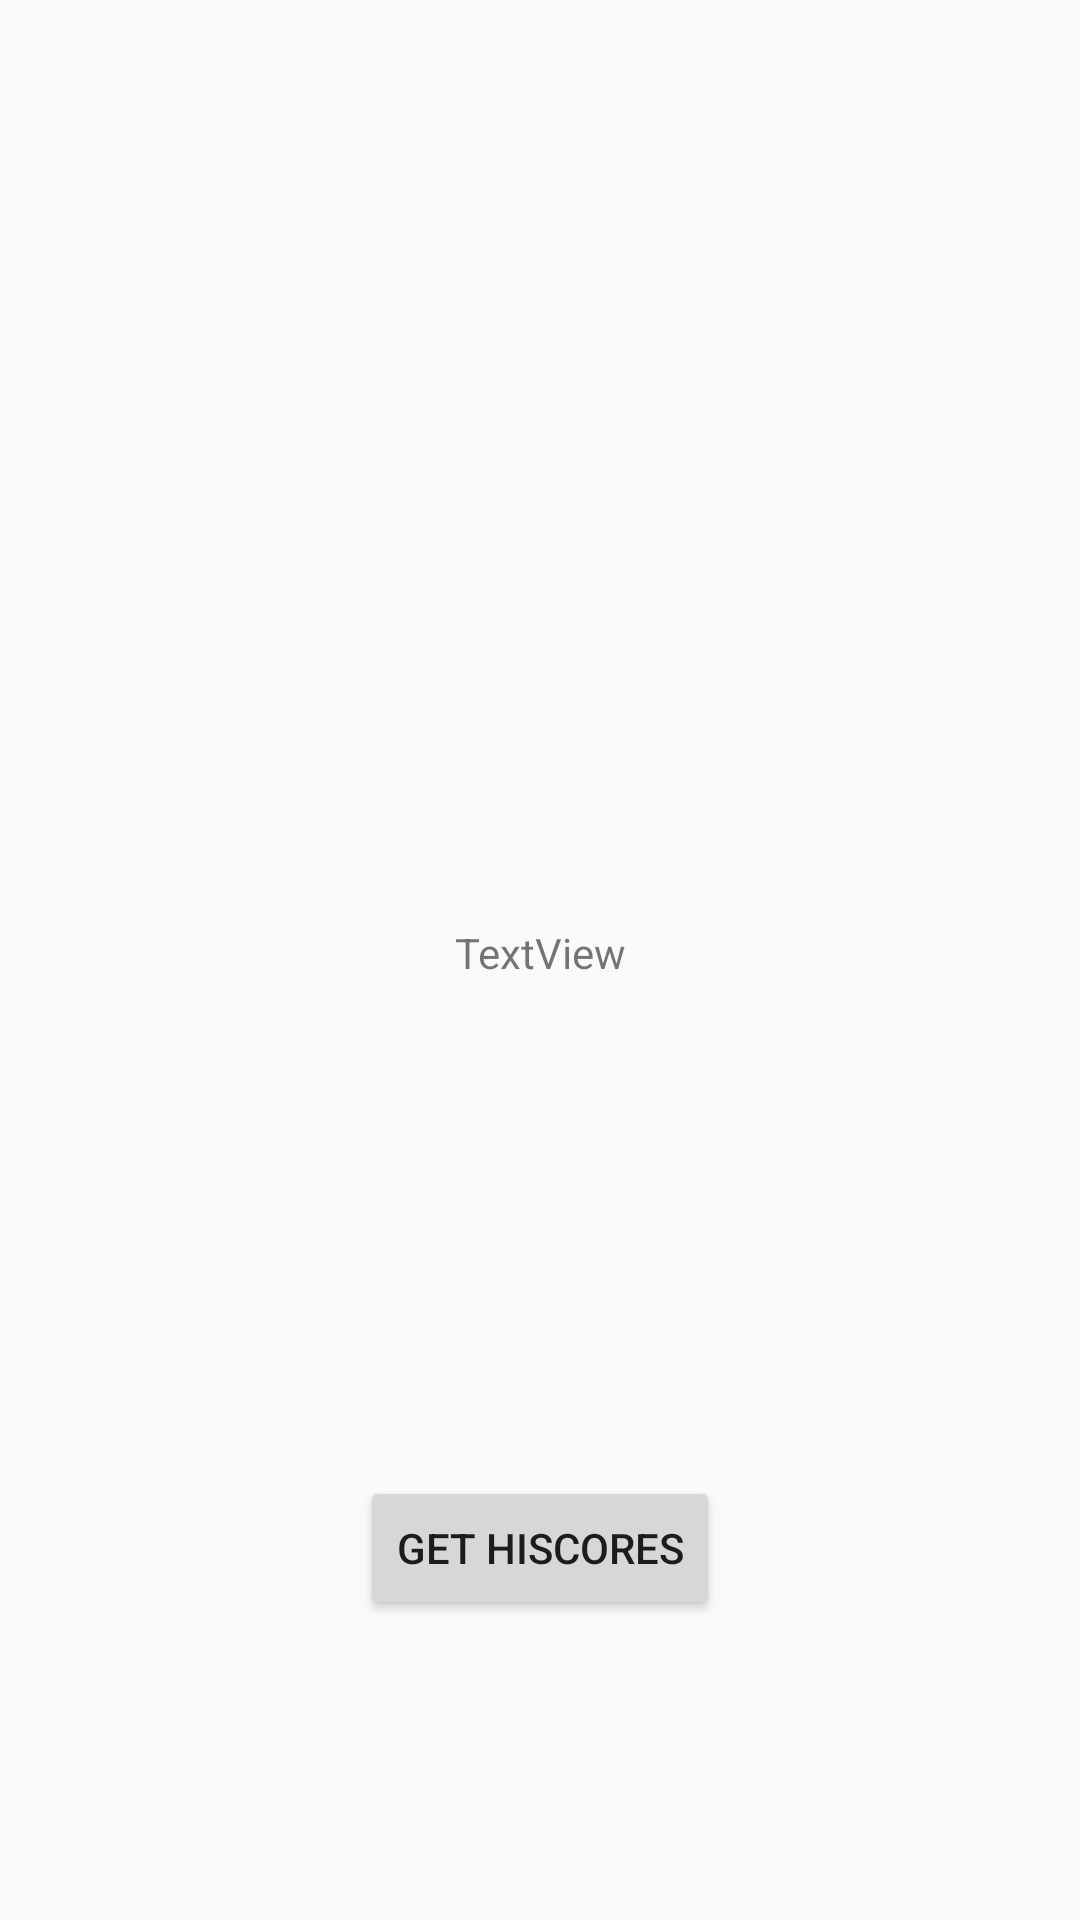

Here is an Android app screen rendered from its layout file. Give the layout XML and the strings, colors and styles it references.
<!-- AndroidManifest.xml: application theme AppTheme -->
<!-- res/layout/activity_hi_score.xml -->
<?xml version="1.0" encoding="utf-8"?>
<android.support.constraint.ConstraintLayout xmlns:android="http://schemas.android.com/apk/res/android"
    xmlns:app="http://schemas.android.com/apk/res-auto"
    xmlns:tools="http://schemas.android.com/tools"
    android:layout_width="match_parent"
    android:layout_height="match_parent"
    tools:context=".HiScoreActivity">

    <Button
        android:id="@+id/hiscoresBtn"
        android:layout_width="wrap_content"
        android:layout_height="wrap_content"
        android:layout_marginBottom="100dp"
        android:layout_marginEnd="147dp"
        android:layout_marginStart="147dp"
        android:text="Get hiscores"
        app:layout_constraintBottom_toBottomOf="parent"
        app:layout_constraintEnd_toEndOf="parent"
        app:layout_constraintStart_toStartOf="parent" />

    <TextView
        android:id="@+id/hiscoresTxt"
        android:layout_width="wrap_content"
        android:layout_height="wrap_content"
        android:layout_marginEnd="164dp"
        android:layout_marginStart="162dp"
        android:layout_marginTop="308dp"
        android:text="TextView"
        app:layout_constraintEnd_toEndOf="parent"
        app:layout_constraintHorizontal_bias="0.458"
        app:layout_constraintStart_toStartOf="parent"
        app:layout_constraintTop_toTopOf="parent" />
</android.support.constraint.ConstraintLayout>
<!-- resources referenced by this layout -->
<resources>
  <style name="AppTheme" parent="Base.Theme.AppCompat.Light.DarkActionBar">
          
          <item name="colorPrimary">@color/colorPrimary</item>
          <item name="colorPrimaryDark">@color/colorPrimaryDark</item>
          <item name="colorAccent">@color/colorAccent</item>
      </style>
  <color name="colorPrimary">#3F51B5</color>
  <color name="colorPrimaryDark">#303F9F</color>
  <color name="colorAccent">#ff4081</color>
</resources>
